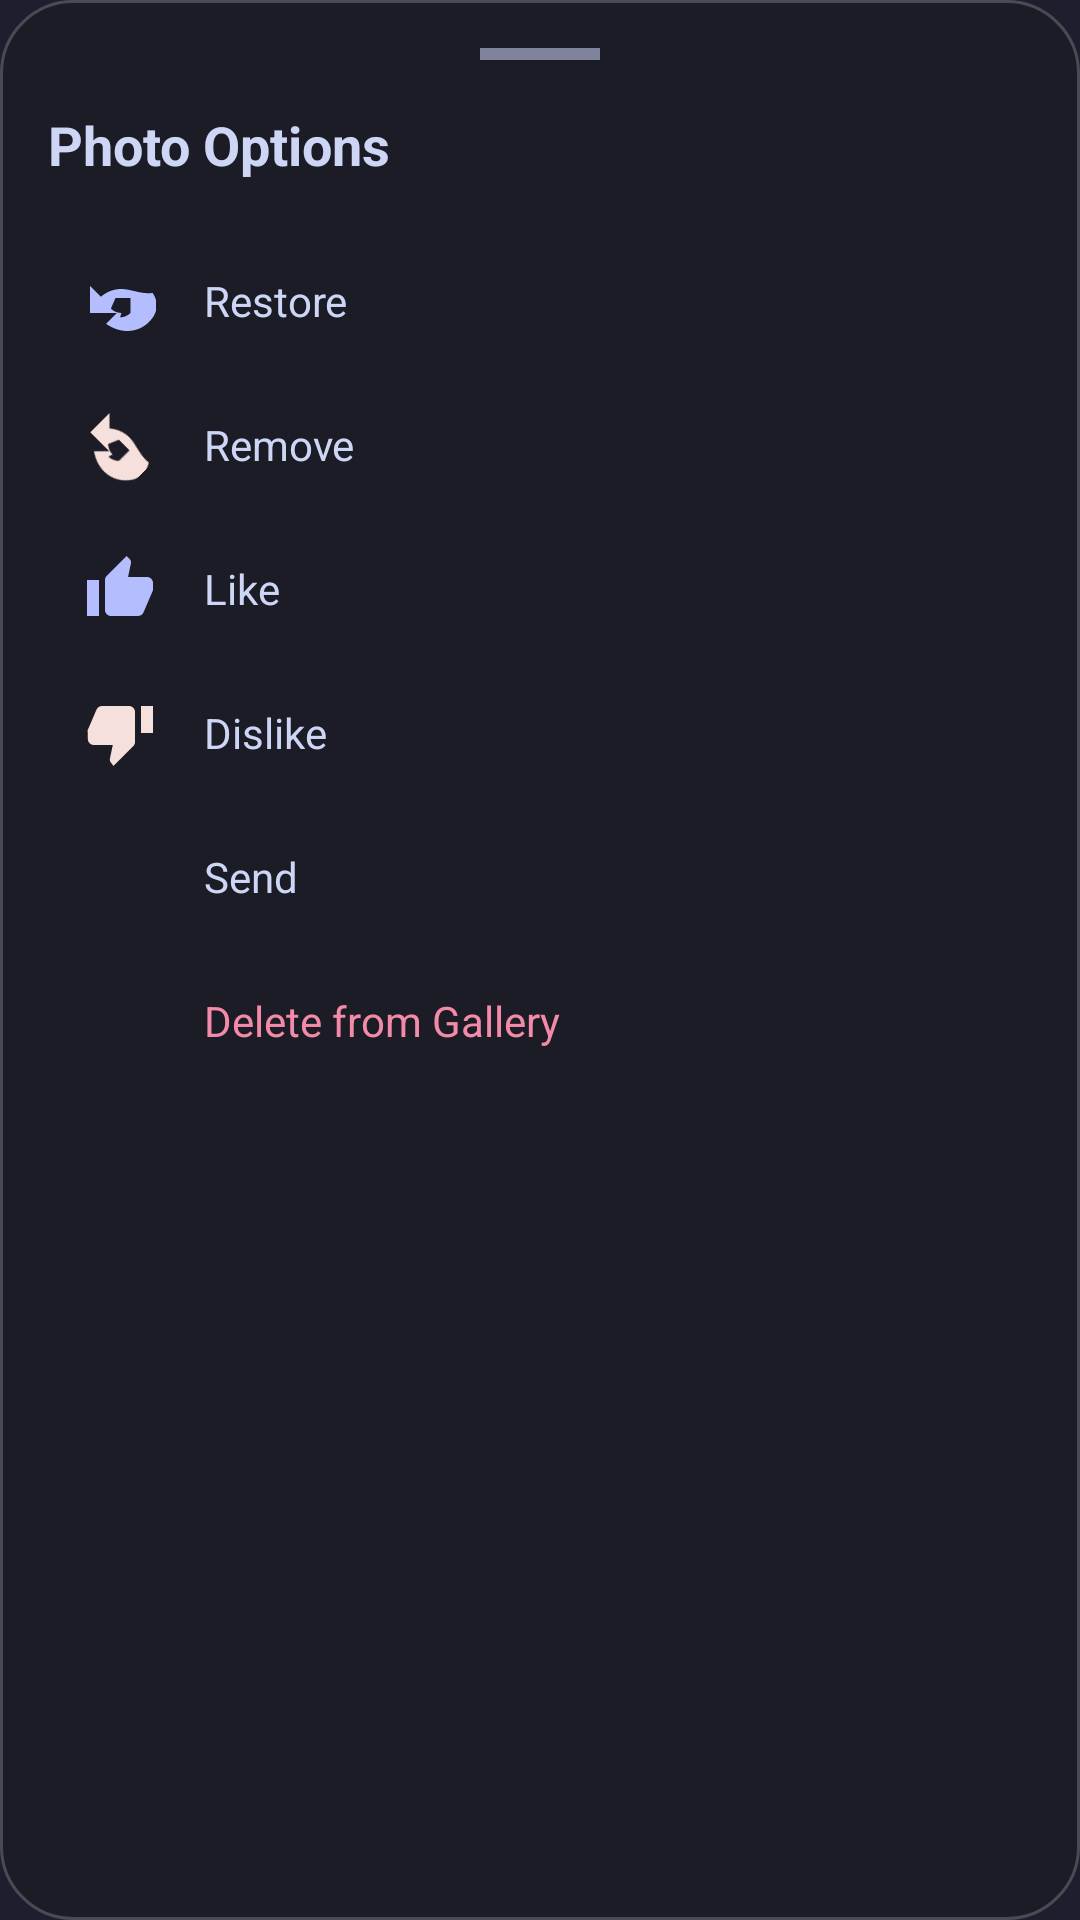

Android layout source for this screen:
<!-- AndroidManifest.xml: application theme Theme.Snapy -->
<!-- res/layout/dialog_photo_options.xml -->
<?xml version="1.0" encoding="utf-8"?>
<LinearLayout xmlns:android="http://schemas.android.com/apk/res/android"
    xmlns:app="http://schemas.android.com/apk/res-auto"
    android:layout_width="match_parent"
    android:layout_height="wrap_content"
    android:background="@drawable/bg_glass_card"
    android:orientation="vertical"
    android:padding="16dp">

    <View
        android:layout_width="40dp"
        android:layout_height="4dp"
        android:layout_gravity="center_horizontal"
        android:layout_marginBottom="16dp"
        android:background="@color/cat_overlay1" />

    <TextView
        android:id="@+id/tvTitle"
        android:layout_width="wrap_content"
        android:layout_height="wrap_content"
        android:layout_marginBottom="16dp"
        android:text="Photo Options"
        android:textColor="@color/cat_text"
        android:textSize="18sp"
        android:textStyle="bold" />

    <LinearLayout
        android:id="@+id/optionRestore"
        android:layout_width="match_parent"
        android:layout_height="wrap_content"
        android:background="?attr/selectableItemBackground"
        android:clickable="true"
        android:focusable="true"
        android:gravity="center_vertical"
        android:orientation="horizontal"
        android:padding="12dp">

        <ImageView
            android:layout_width="24dp"
            android:layout_height="24dp"
            android:src="@drawable/ic_undo"
            app:tint="@color/cat_lavender" />

        <TextView
            android:layout_width="wrap_content"
            android:layout_height="wrap_content"
            android:layout_marginStart="16dp"
            android:text="Restore"
            android:textColor="@color/cat_text" />
    </LinearLayout>

    <LinearLayout
        android:id="@+id/optionRemove"
        android:layout_width="match_parent"
        android:layout_height="wrap_content"
        android:background="?attr/selectableItemBackground"
        android:clickable="true"
        android:focusable="true"
        android:gravity="center_vertical"
        android:orientation="horizontal"
        android:padding="12dp">

        <ImageView
            android:layout_width="24dp"
            android:layout_height="24dp"
            android:src="@drawable/ic_undo"
            android:rotation="45"
            app:tint="@color/cat_rosewater" />

        <TextView
            android:layout_width="wrap_content"
            android:layout_height="wrap_content"
            android:layout_marginStart="16dp"
            android:text="Remove"
            android:textColor="@color/cat_text" />
    </LinearLayout>

    <LinearLayout
        android:id="@+id/optionLike"
        android:layout_width="match_parent"
        android:layout_height="wrap_content"
        android:background="?attr/selectableItemBackground"
        android:clickable="true"
        android:focusable="true"
        android:gravity="center_vertical"
        android:orientation="horizontal"
        android:padding="12dp">

        <ImageView
            android:layout_width="24dp"
            android:layout_height="24dp"
            android:src="@drawable/ic_like"
            app:tint="@color/cat_lavender" />

        <TextView
            android:layout_width="wrap_content"
            android:layout_height="wrap_content"
            android:layout_marginStart="16dp"
            android:text="Like"
            android:textColor="@color/cat_text" />
    </LinearLayout>

    <LinearLayout
        android:id="@+id/optionDislike"
        android:layout_width="match_parent"
        android:layout_height="wrap_content"
        android:background="?attr/selectableItemBackground"
        android:clickable="true"
        android:focusable="true"
        android:gravity="center_vertical"
        android:orientation="horizontal"
        android:padding="12dp">

        <ImageView
            android:layout_width="24dp"
            android:layout_height="24dp"
            android:src="@drawable/ic_dislike"
            app:tint="@color/cat_rosewater" />

        <TextView
            android:layout_width="wrap_content"
            android:layout_height="wrap_content"
            android:layout_marginStart="16dp"
            android:text="Dislike"
            android:textColor="@color/cat_text" />
    </LinearLayout>

    <LinearLayout
        android:id="@+id/optionSend"
        android:layout_width="match_parent"
        android:layout_height="wrap_content"
        android:background="?attr/selectableItemBackground"
        android:clickable="true"
        android:focusable="true"
        android:gravity="center_vertical"
        android:orientation="horizontal"
        android:padding="12dp">

        <ImageView
            android:layout_width="24dp"
            android:layout_height="24dp"
            android:src="@drawable/ic_share"
            app:tint="@color/cat_peach" />

        <TextView
            android:layout_width="wrap_content"
            android:layout_height="wrap_content"
            android:layout_marginStart="16dp"
            android:text="Send"
            android:textColor="@color/cat_text" />
    </LinearLayout>

    <LinearLayout
        android:id="@+id/optionDelete"
        android:layout_width="match_parent"
        android:layout_height="wrap_content"
        android:background="?attr/selectableItemBackground"
        android:clickable="true"
        android:focusable="true"
        android:gravity="center_vertical"
        android:orientation="horizontal"
        android:padding="12dp">

        <ImageView
            android:layout_width="24dp"
            android:layout_height="24dp"
            android:src="@drawable/ic_delete"
            app:tint="@color/cat_red" />

        <TextView
            android:layout_width="wrap_content"
            android:layout_height="wrap_content"
            android:layout_marginStart="16dp"
            android:text="Delete from Gallery"
            android:textColor="@color/cat_red" />
    </LinearLayout>

</LinearLayout>
<!-- resources referenced by this layout -->
<resources>
  <color name="cat_lavender">#B4BEFE</color>
  <color name="cat_overlay1">#7F849C</color>
  <color name="cat_peach">#FAB387</color>
  <color name="cat_red">#F38BA8</color>
  <color name="cat_rosewater">#F5E0DC</color>
  <color name="cat_text">#CDD6F4</color>
  <!-- drawable bg_glass_card (drawable) -->
  <?xml version="1.0" encoding="utf-8"?>
  <shape xmlns:android="http://schemas.android.com/apk/res/android">
      <solid android:color="#4D1A1A1A" />
      <corners android:radius="24dp" />
      <stroke android:width="1dp" android:color="#33FFFFFF" />
  </shape>
  <!-- drawable ic_dislike (drawable) -->
  <?xml version="1.0" encoding="utf-8"?>
  <vector xmlns:android="http://schemas.android.com/apk/res/android"
      android:width="24dp"
      android:height="24dp"
      android:viewportWidth="24"
      android:viewportHeight="24">
      <path
          android:fillColor="#FFFFFF"
          android:pathData="M15,3H6c-0.83,0 -1.54,0.5 -1.84,1.22l-3.02,7.05c0.09,0.23 0.14,0.47 0.14,0.73v2c0,1.1 0.9,2 2,2h6.31l-0.95,4.57 -0.03,0.32c0,0.41 0.17,0.79 0.44,1.06L9.83,23l6.58,-6.59c0.37,-0.36 0.59,-0.86 0.59,-1.41V5c0,-1.1 -0.9,-2 -2,-2zM19,12h4V3h-4v9z"/>
  </vector>
  <!-- drawable ic_like (drawable) -->
  <?xml version="1.0" encoding="utf-8"?>
  <vector xmlns:android="http://schemas.android.com/apk/res/android"
      android:width="24dp"
      android:height="24dp"
      android:viewportWidth="24"
      android:viewportHeight="24">
      <path
          android:fillColor="#FFFFFF"
          android:pathData="M1,21h4V9H1V21zM23,10c0,-1.1 -0.9,-2 -2,-2h-6.31l0.95,-4.57 0.03,-0.32c0,-0.41 -0.17,-0.79 -0.44,-1.06L14.17,1L7.59,7.59C7.22,7.95 7,8.45 7,9v10c0,1.1 0.9,2 2,2h9c0.83,0 1.54,-0.5 1.84,-1.22l3.02,-7.05c0.09,-0.23 0.14,-0.47 0.14,-0.73V10z"/>
  </vector>
  <style name="Theme.Snapy" parent="Base.Theme.Snapy">
          <item name="materialButtonStyle">@style/Widget.Snapy.Button</item>
          <item name="materialCardViewStyle">@style/Widget.Snapy.CardView</item>
      </style>
  <style name="Base.Theme.Snapy" parent="Theme.Material3.DayNight.NoActionBar">
          <item name="colorPrimary">@color/lavender_pink</item>
          <item name="colorSecondary">@color/lavender_pink_soft</item>
          <item name="android:windowBackground">@color/cat_base</item>
          <item name="android:statusBarColor">@color/cat_base</item>
          <item name="android:navigationBarColor">@color/cat_base</item>
  
          
          <item name="textAppearanceHeadlineMedium">@style/TextAppearance.Snapy.Headline</item>
      </style>
  <style name="Widget.Snapy.Button" parent="Widget.Material3.Button">
          <item name="cornerRadius">28dp</item> 
          <item name="backgroundTint">@color/cat_surface0</item>
          <item name="android:textAllCaps">false</item>
          <item name="android:textColor">@color/cat_text</item>
          <item name="android:insetTop">0dp</item>
          <item name="android:insetBottom">0dp</item>
          <item name="rippleColor">@color/cat_surface1</item>
      </style>
  <style name="Widget.Snapy.CardView" parent="Widget.Material3.CardView.Elevated">
          <item name="cardBackgroundColor">@color/cat_surface1</item>
          <item name="cardCornerRadius">32dp</item>
          <item name="cardElevation">6dp</item>
          <item name="strokeWidth">2dp</item>
          <item name="strokeColor">@color/lavender_pink</item>
      </style>
  <color name="lavender_pink">#EBA0E0</color>
  <color name="lavender_pink_soft">#F5C2E7</color>
  <color name="cat_base">#1E1E2E</color>
  <style name="TextAppearance.Snapy.Headline" parent="TextAppearance.Material3.HeadlineMedium">
          <item name="android:textColor">@color/cat_text</item>
          <item name="android:textStyle">bold</item>
          <item name="android:fontFamily">sans-serif-medium</item>
      </style>
  <color name="cat_surface0">#313244</color>
  <color name="cat_surface1">#45475A</color>
</resources>
